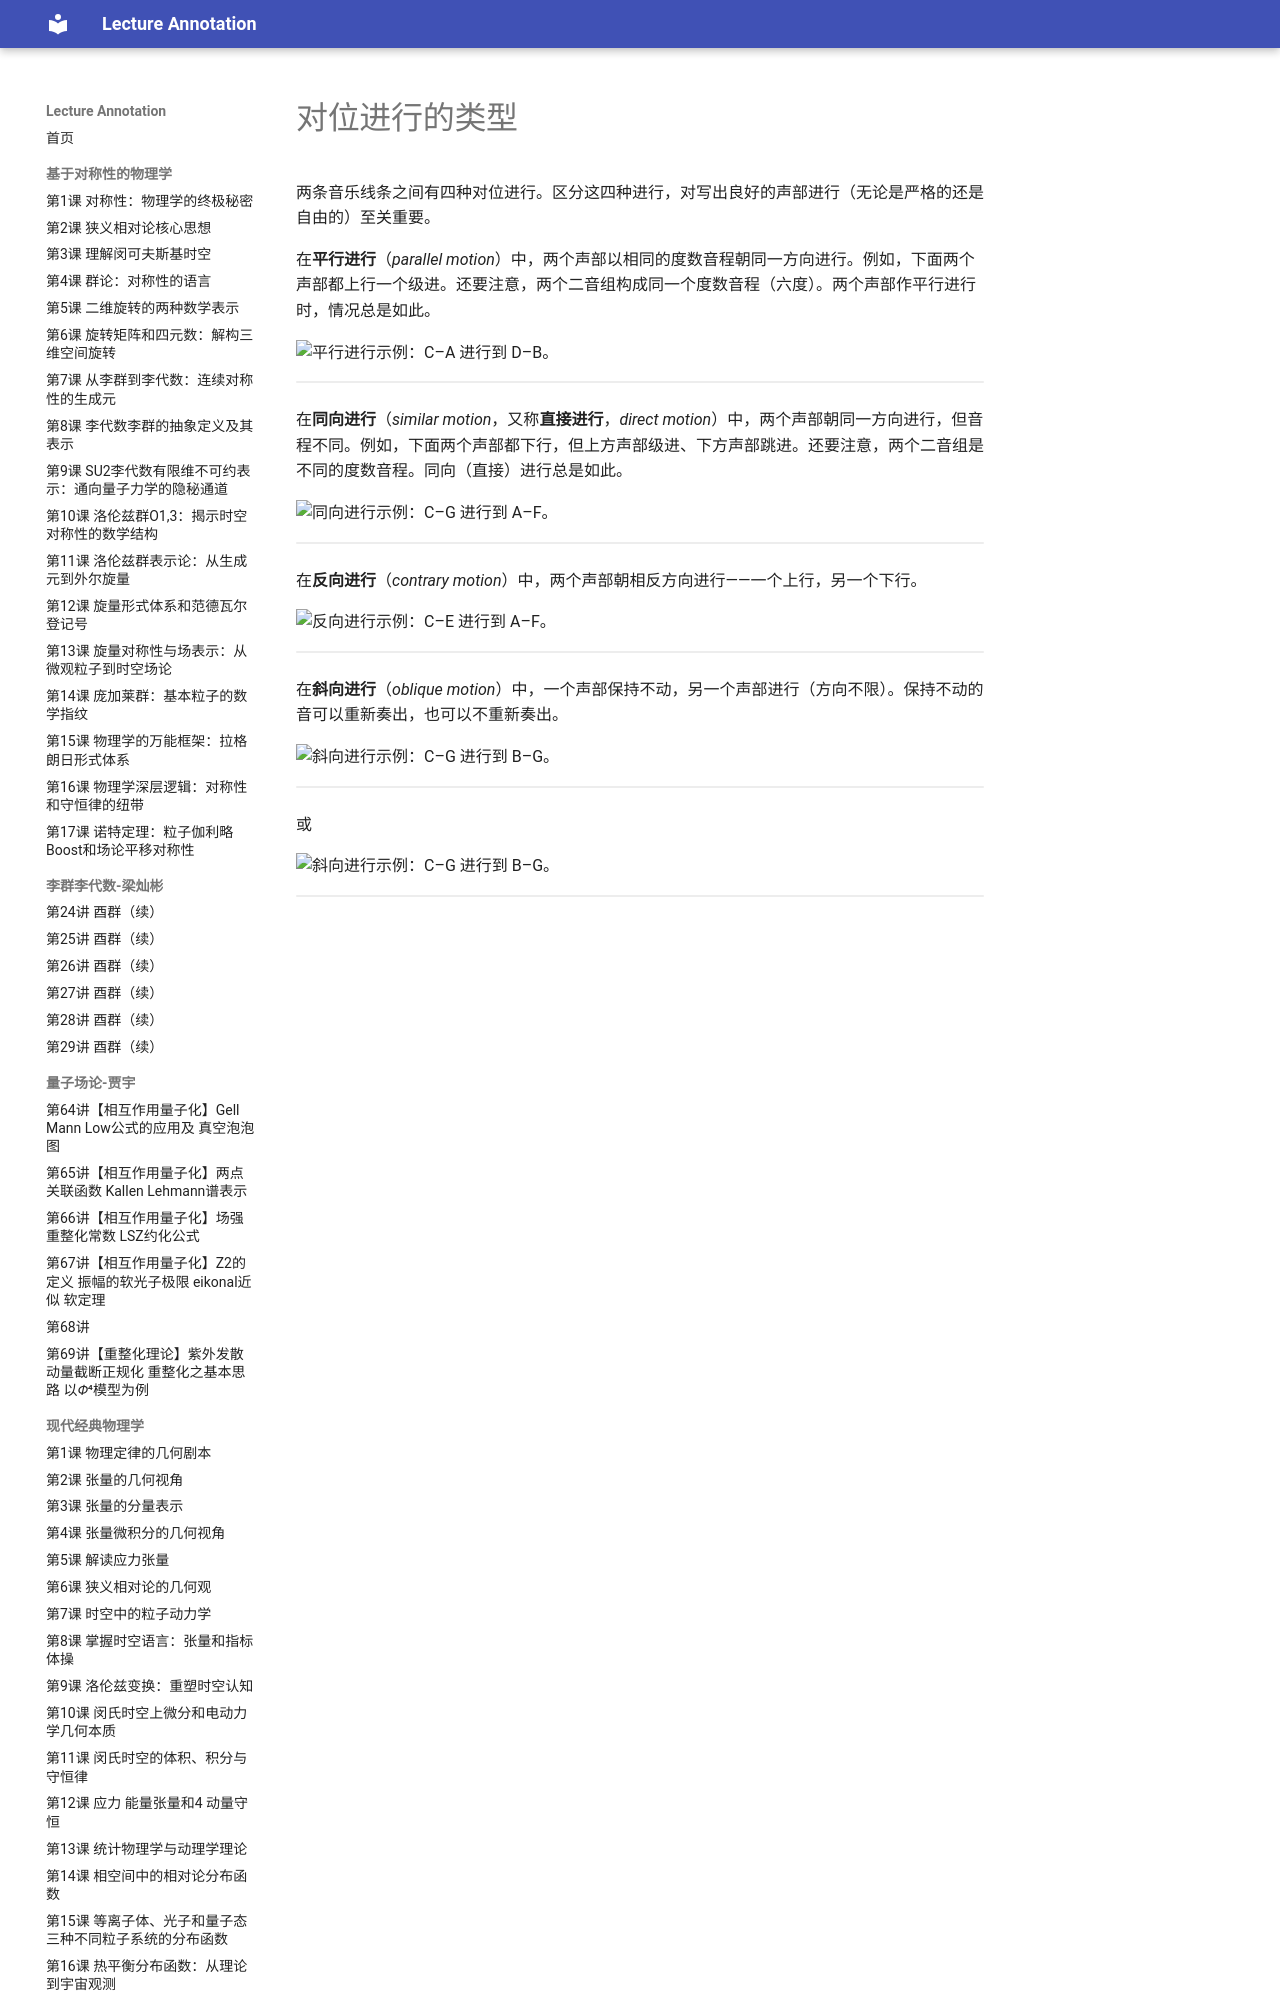

repository: k-l-lambda/lecture-annotation · page: ebooks/omt/motionTypes/index.html · generator: mkdocs

# 对位进行的类型

两条音乐线条之间有四种对位进行。区分这四种进行，对写出良好的声部进行（无论是严格的还是自由的）至关重要。

在**平行进行**（*parallel motion*）中，两个声部以相同的度数音程朝同一方向进行。例如，下面两个声部都上行一个级进。还要注意，两个二音组构成同一个度数音程（六度）。两个声部作平行进行时，情况总是如此。

![平行进行示例：C–A 进行到 D–B。](assets/intervals/parallel.png)

<!-- lilylet-begin: assets/intervals/parallel.png -->
```lyl.play
[staves "{-}"]

\staff "1" \omit Score.TimeSignature \key c \major \clef "treble" a'1 \\
\staff "2" \clef "alto" c1 | %1

\staff "1" b'1 \\
\staff "2" d1 \bar "||" | %2
```
<!-- lilylet-end -->

在**同向进行**（*similar motion*，又称**直接进行**，*direct motion*）中，两个声部朝同一方向进行，但音程不同。例如，下面两个声部都下行，但上方声部级进、下方声部跳进。还要注意，两个二音组是不同的度数音程。同向（直接）进行总是如此。

![同向进行示例：C–G 进行到 A–F。](assets/intervals/similar.png)

<!-- lilylet-begin: assets/intervals/similar.png -->
```lyl.play
[staves "{-}"]

\staff "1" \omit Score.TimeSignature \key c \major \clef "treble" g'1 \\
\staff "2" \clef "alto" c1 | %1

\staff "1" f1 \\
\staff "2" a1 \bar "||" | %2
```
<!-- lilylet-end -->

在**反向进行**（*contrary motion*）中，两个声部朝相反方向进行——一个上行，另一个下行。

![反向进行示例：C–E 进行到 A–F。](assets/intervals/contrary.png)

<!-- lilylet-begin: assets/intervals/contrary.png -->
```lyl.play
[staves "{-}"]

\staff "1" \omit Score.TimeSignature \key c \major \clef "treble" e1 \\
\staff "2" \clef "alto" c1 | %1

\staff "1" f1 \\
\staff "2" a1 \bar "||" | %2
```
<!-- lilylet-end -->

在**斜向进行**（*oblique motion*）中，一个声部保持不动，另一个声部进行（方向不限）。保持不动的音可以重新奏出，也可以不重新奏出。

![斜向进行示例：C–G 进行到 B–G。](assets/intervals/oblique1.png)

<!-- lilylet-begin: assets/intervals/oblique1.png -->
```lyl.play
[staves "{-}"]

\staff "1" \omit Score.TimeSignature \key c \major \clef "treble" g'1 \\
\staff "2" \clef "alto" c1 | %1

\staff "1" g'1 \\
\staff "2" b1 \bar "||" | %2
```
<!-- lilylet-end -->

或

![斜向进行示例：C–G 进行到 B–G。](assets/intervals/oblique2.png)

<!-- lilylet-begin: assets/intervals/oblique2.png -->
```lyl.play
[staves "{-}"]
